Image classification data set "Split_Data_Reorg" (cherie-dips/MLPR_Project on GitHub). Class labels (8): pH 5 enzymatic, pH 5 hydrolytic, pH 6 enzymatic, pH 6 hydrolytic, pH 7 enzymatic, pH 7 hydrolytic, pH 8 enzymatic, pH 8 hydrolytic.

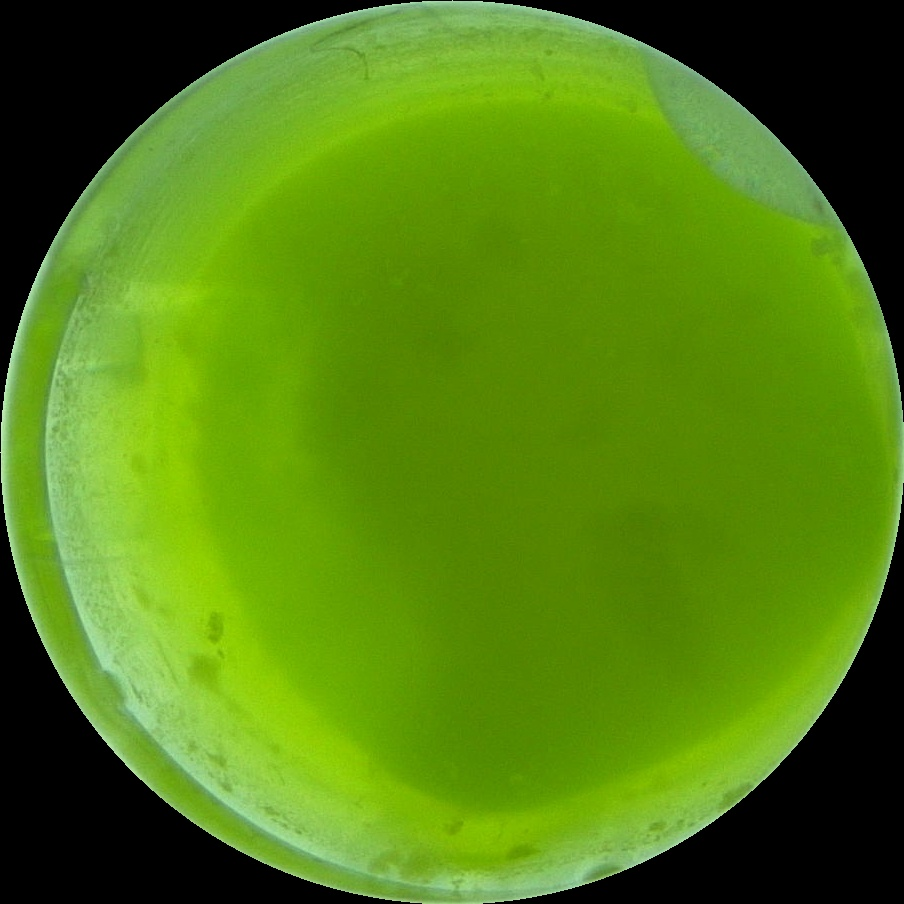
Label: pH 6 hydrolytic

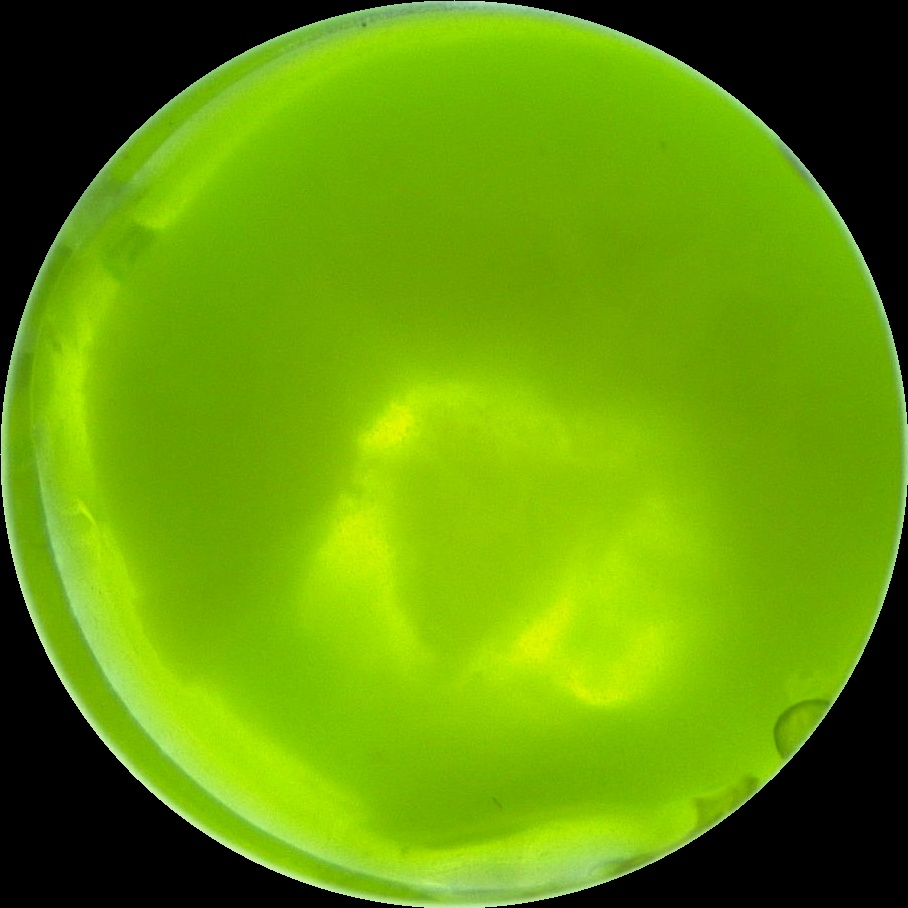
Label: pH 6 enzymatic

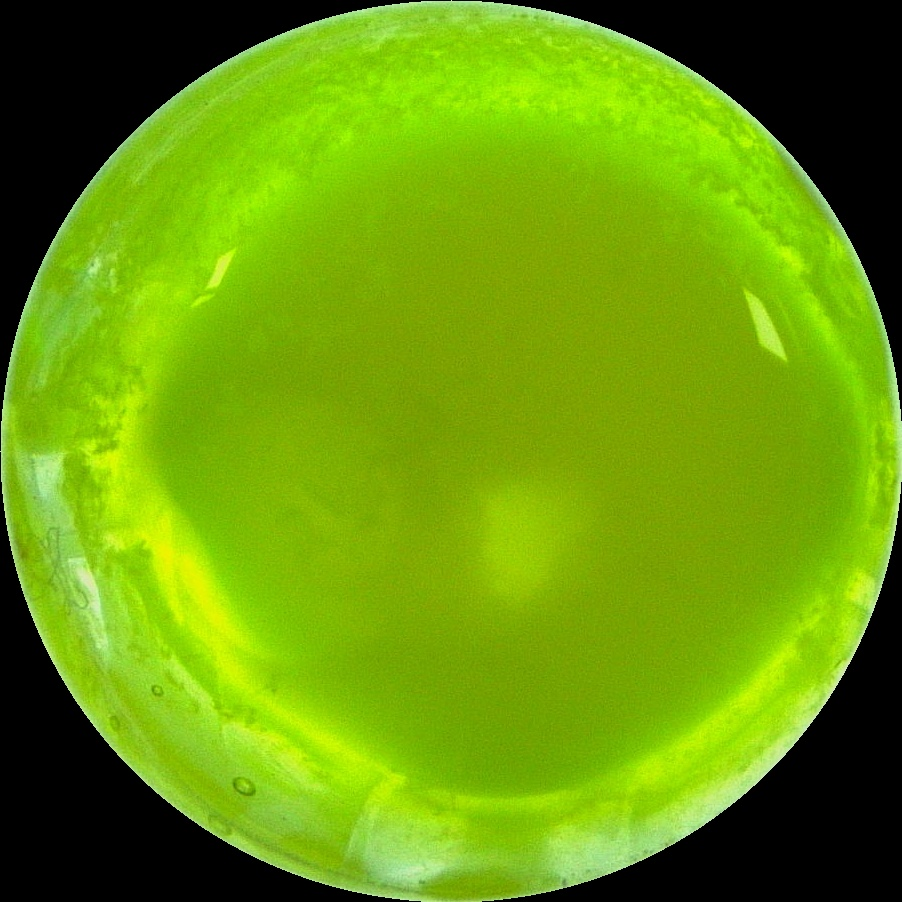
Label: pH 7 hydrolytic

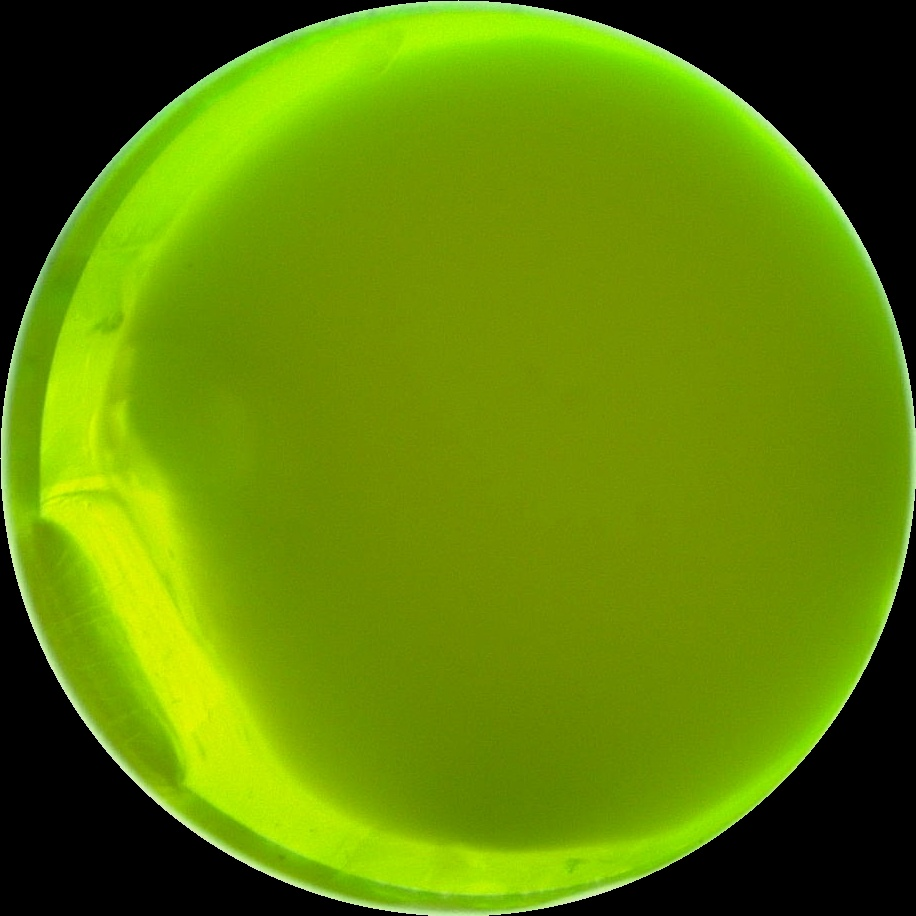
Label: pH 7 enzymatic

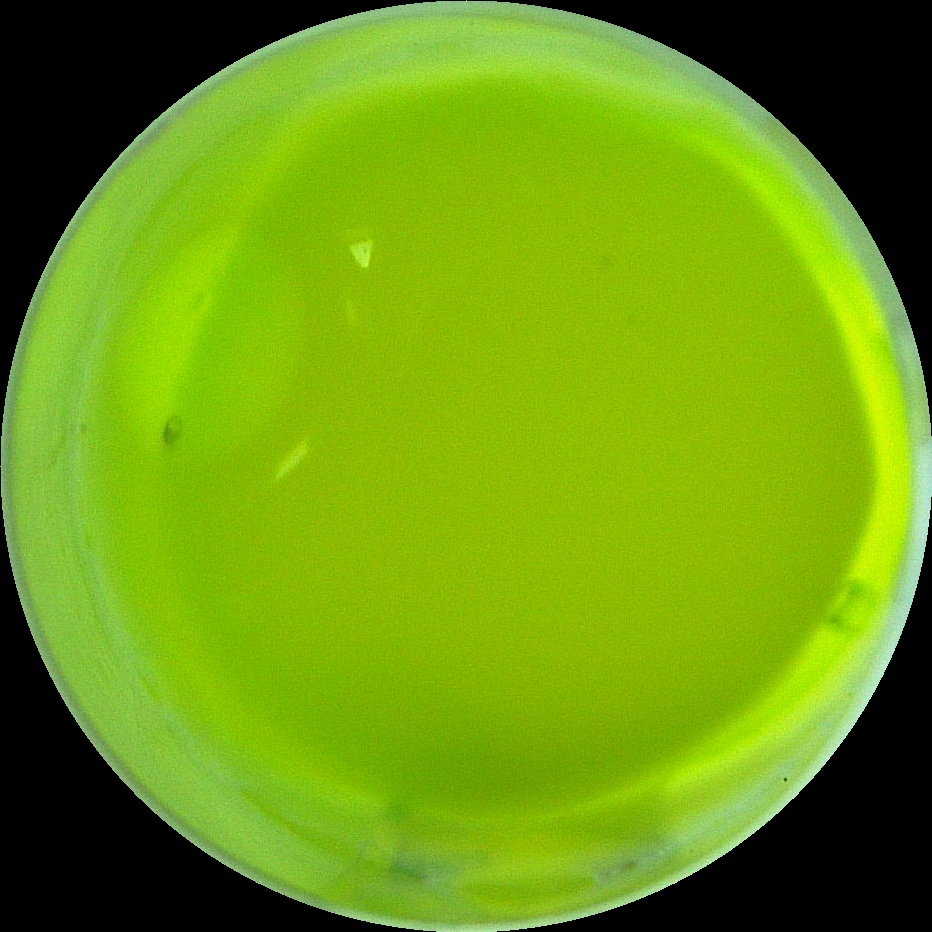
Label: pH 5 enzymatic

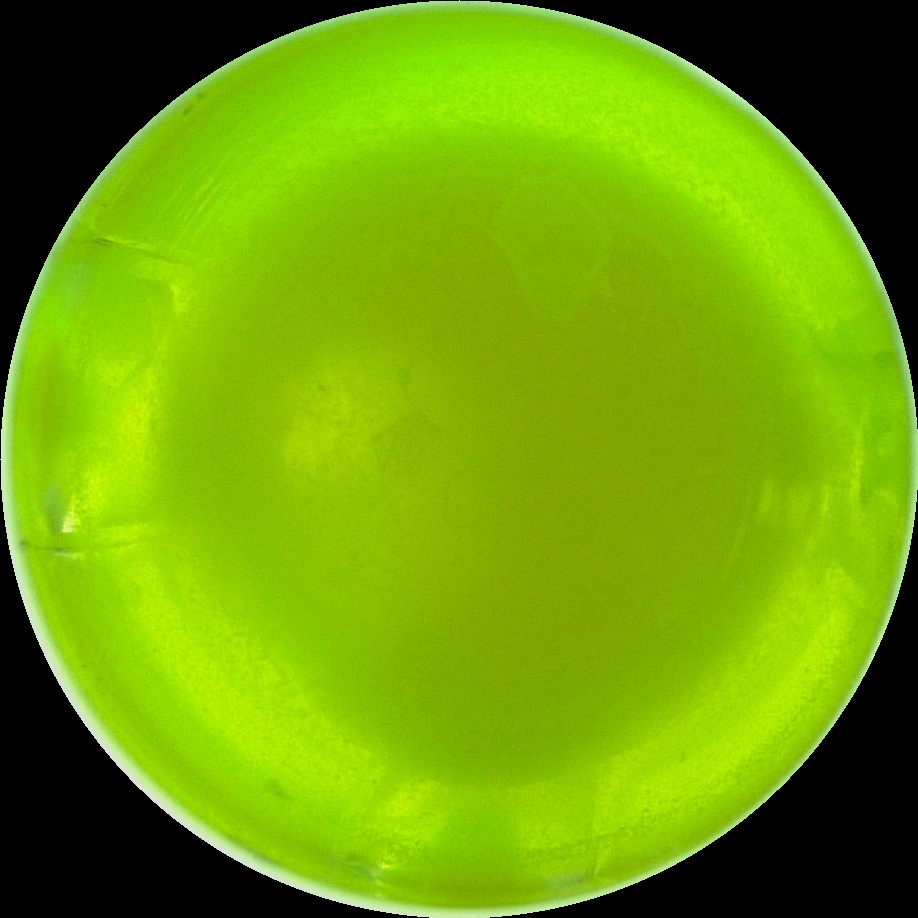
Label: pH 8 hydrolytic
